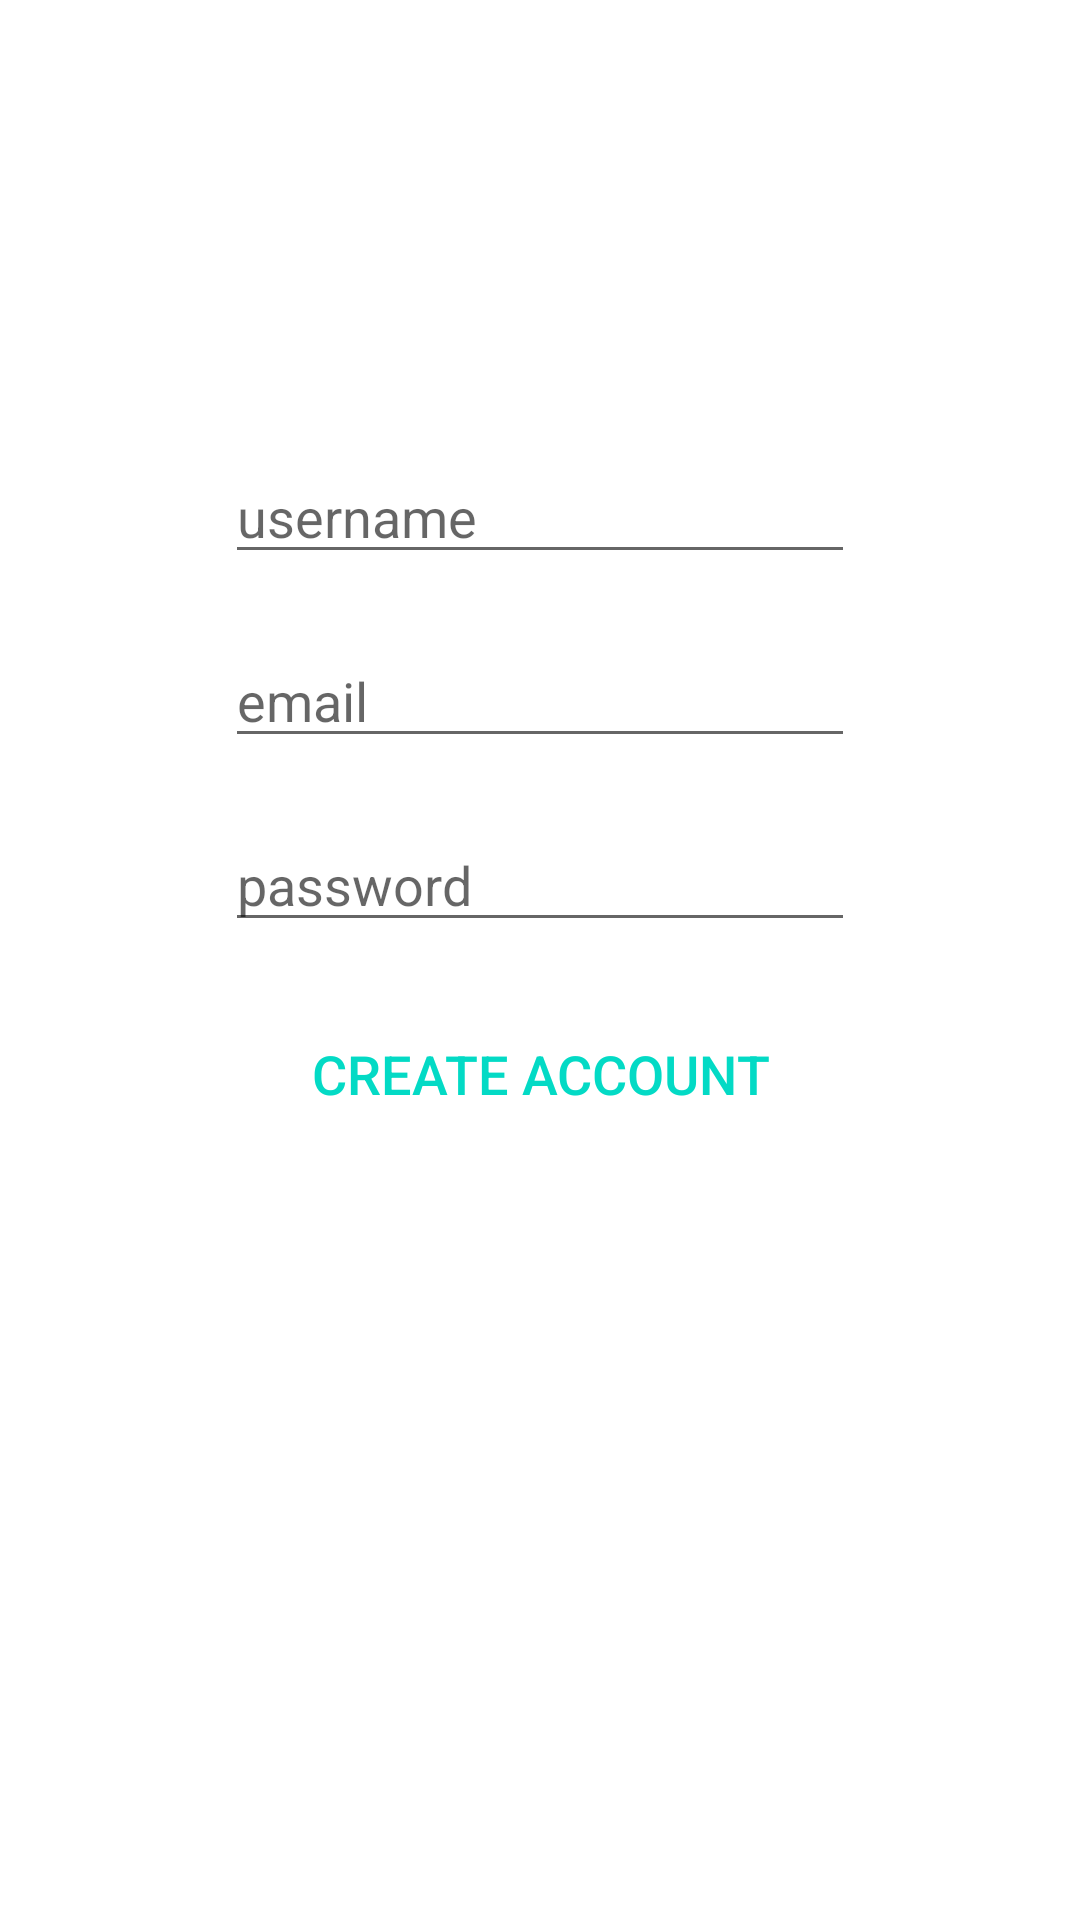

The Android layout XML behind this screen, and the referenced resources:
<!-- AndroidManifest.xml: application theme Theme.MyApp -->
<!-- res/layout/activity_create_account.xml -->
<?xml version="1.0" encoding="utf-8"?>
<androidx.constraintlayout.widget.ConstraintLayout xmlns:android="http://schemas.android.com/apk/res/android"
    xmlns:app="http://schemas.android.com/apk/res-auto"
    xmlns:tools="http://schemas.android.com/tools"
    android:layout_width="match_parent"
    android:layout_height="match_parent"
    tools:context=".CreateAccount">

    <ProgressBar
        android:id="@+id/progressBar"
        style="?android:attr/progressBarStyleLarge"
        android:layout_width="wrap_content"
        android:layout_height="wrap_content"
        android:layout_marginStart="205dp"
        android:layout_marginTop="325dp"
        android:layout_marginEnd="205dp"
        android:layout_marginBottom="325dp"
        android:visibility="gone"
        app:layout_constraintBottom_toBottomOf="parent"
        app:layout_constraintEnd_toEndOf="parent"
        app:layout_constraintStart_toStartOf="parent"
        app:layout_constraintTop_toTopOf="parent" />

    <EditText
        android:id="@+id/create_account_username"
        android:layout_width="wrap_content"
        android:layout_height="wrap_content"
        android:layout_marginStart="15dp"
        android:layout_marginTop="150dp"
        android:layout_marginEnd="15dp"
        android:ems="10"
        android:hint="username"
        android:inputType="textPersonName"
        app:layout_constraintEnd_toEndOf="parent"
        app:layout_constraintStart_toStartOf="parent"
        app:layout_constraintTop_toTopOf="parent" />

    <EditText
        android:id="@+id/create_account_email"
        android:layout_width="wrap_content"
        android:layout_height="wrap_content"
        android:layout_marginStart="15dp"
        android:layout_marginTop="20dp"
        android:layout_marginEnd="15dp"
        android:ems="10"
        android:hint="email"
        android:inputType="textPersonName"
        app:layout_constraintEnd_toEndOf="parent"
        app:layout_constraintStart_toStartOf="parent"
        app:layout_constraintTop_toBottomOf="@+id/create_account_username" />

    <EditText
        android:id="@+id/create_account_password"
        android:layout_width="wrap_content"
        android:layout_height="wrap_content"
        android:layout_marginStart="15dp"
        android:layout_marginTop="20dp"
        android:layout_marginEnd="15dp"
        android:ems="10"
        android:hint="password"
        android:inputType="textPersonName"
        app:layout_constraintEnd_toEndOf="parent"
        app:layout_constraintStart_toStartOf="parent"
        app:layout_constraintTop_toBottomOf="@+id/create_account_email" />

    <Button
        android:id="@+id/create_account_button"
        android:layout_width="wrap_content"
        android:layout_height="wrap_content"
        android:layout_marginStart="159dp"
        android:layout_marginTop="20dp"
        android:layout_marginEnd="159dp"
        android:background="@android:color/transparent"
        android:text="Create Account"
        android:textColor="@color/colorAccent"
        android:textSize="18sp"
        app:layout_constraintEnd_toEndOf="parent"
        app:layout_constraintStart_toStartOf="parent"
        app:layout_constraintTop_toBottomOf="@+id/create_account_password" />
</androidx.constraintlayout.widget.ConstraintLayout>
<!-- resources referenced by this layout -->
<resources>
  <style name="Theme.MyApp" parent="Theme.MaterialComponents.DayNight.DarkActionBar">
          <item name="textAppearanceBody1">@style/TextAppearance.MaterialComponents.Body1</item>
          <item name="textAppearanceHeadline3">@style/TextAppearance.MaterialComponents.Headline3</item>
          <item name="textAppearanceButton">@style/TextAppearance.MaterialComponents.Button</item>
      </style>
  <!-- not gathered from this repository: default colours our renderer supplied (Android Studio template values) -->
  <color name="colorAccent">#FF03DAC5</color>
</resources>
